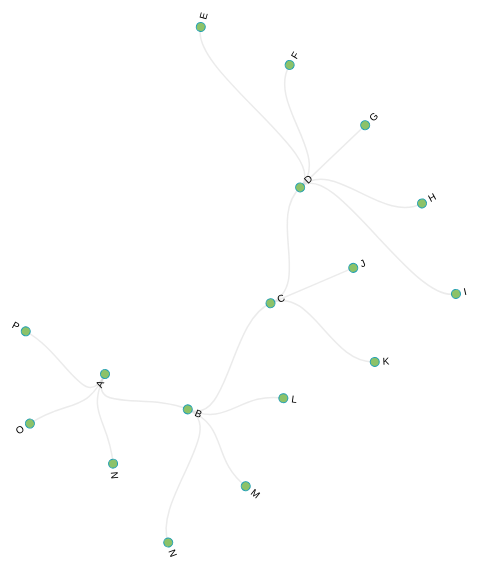
D3 v3 page, settled after 480 driven frames (8 s of simulated time); the page loaded 1 data file(s).


var diameter = 960;//直径
//(1)树指定径向布局大小和节点邻距
var tree = d3.layout.tree()
    .size([360,  360])// 角度360度，半径360px
    .separation(function(a, b) {
        return (a.parent == b.parent ? 1 : 2) / a.depth;// 父节点相同的节点邻距相等，不同的稍宽一点用来区分开
    });

var diagonal = d3.svg.diagonal.radial()//(2)指定为径向布局
    .projection(function(d) {
        return [d.y, d.x / 180 * Math.PI];// 半径d.y和角度d.x / 180 * Math.PI（转换成弧度制）
    });

var svg = d3.select("body").append("svg")
    .attr("width", diameter)
    .attr("height", diameter - 150)
    .append("g")
    .attr("transform", "translate(" + diameter / 2 + "," + diameter / 2 + ")");
//(3)加载jsonlog/flare.json
d3.json("log/x1.json", function(error, root) {
    console.log("root",root);
  var nodes = tree.nodes(root),//返回值是一个数组，每个节点上填充一些计算后的属性，例如深度，坐标等。
      links = tree.links(nodes);//返回节点数组的连接数组
  //(4)为链接添加路径
  var link = svg.selectAll(".link")
      .data(links)
    .enter().append("path")
      .attr("class", "link")
      .attr("d", diagonal);
  //(5)节点转换位置
  var node = svg.selectAll(".node")
      .data(nodes)
      .enter().append("g")
      .attr("class", "node")
      .attr("transform", function(d) { return "rotate(" + (d.x - 90) + ")translate(" + d.y + ")"; })
  //(6)节点添加圆圈
  node.append("circle")
      .attr("r", 4.5);

  //(7)节点添加文字
  node.append("text")
      .attr("dy", ".31em")
      .attr("text-anchor", function(d) { return d.x < 180 ? "start" : "end"; })//小于180度的文字放在前面，否则放在后面
      .attr("transform", function(d) { return d.x < 180 ? "translate(8)" : "rotate(180)translate(-8)"; })
      .text(function(d) { return d.name; });
});
    

### data: log/x1.json
{
 "name": "A",
 "children": [
  {
   "name": "B",
   "children": [
    "{... 2 keys}",
    "{... 2 keys}",
    "{... 2 keys}",
    "{... 2 keys}"
   ]
  },
  {
   "name": "N",
   "size": 39
  },
  {
   "name": "O",
   "size": 67
  },
  {
   "name": "P",
   "size": 73
  }
 ]
}